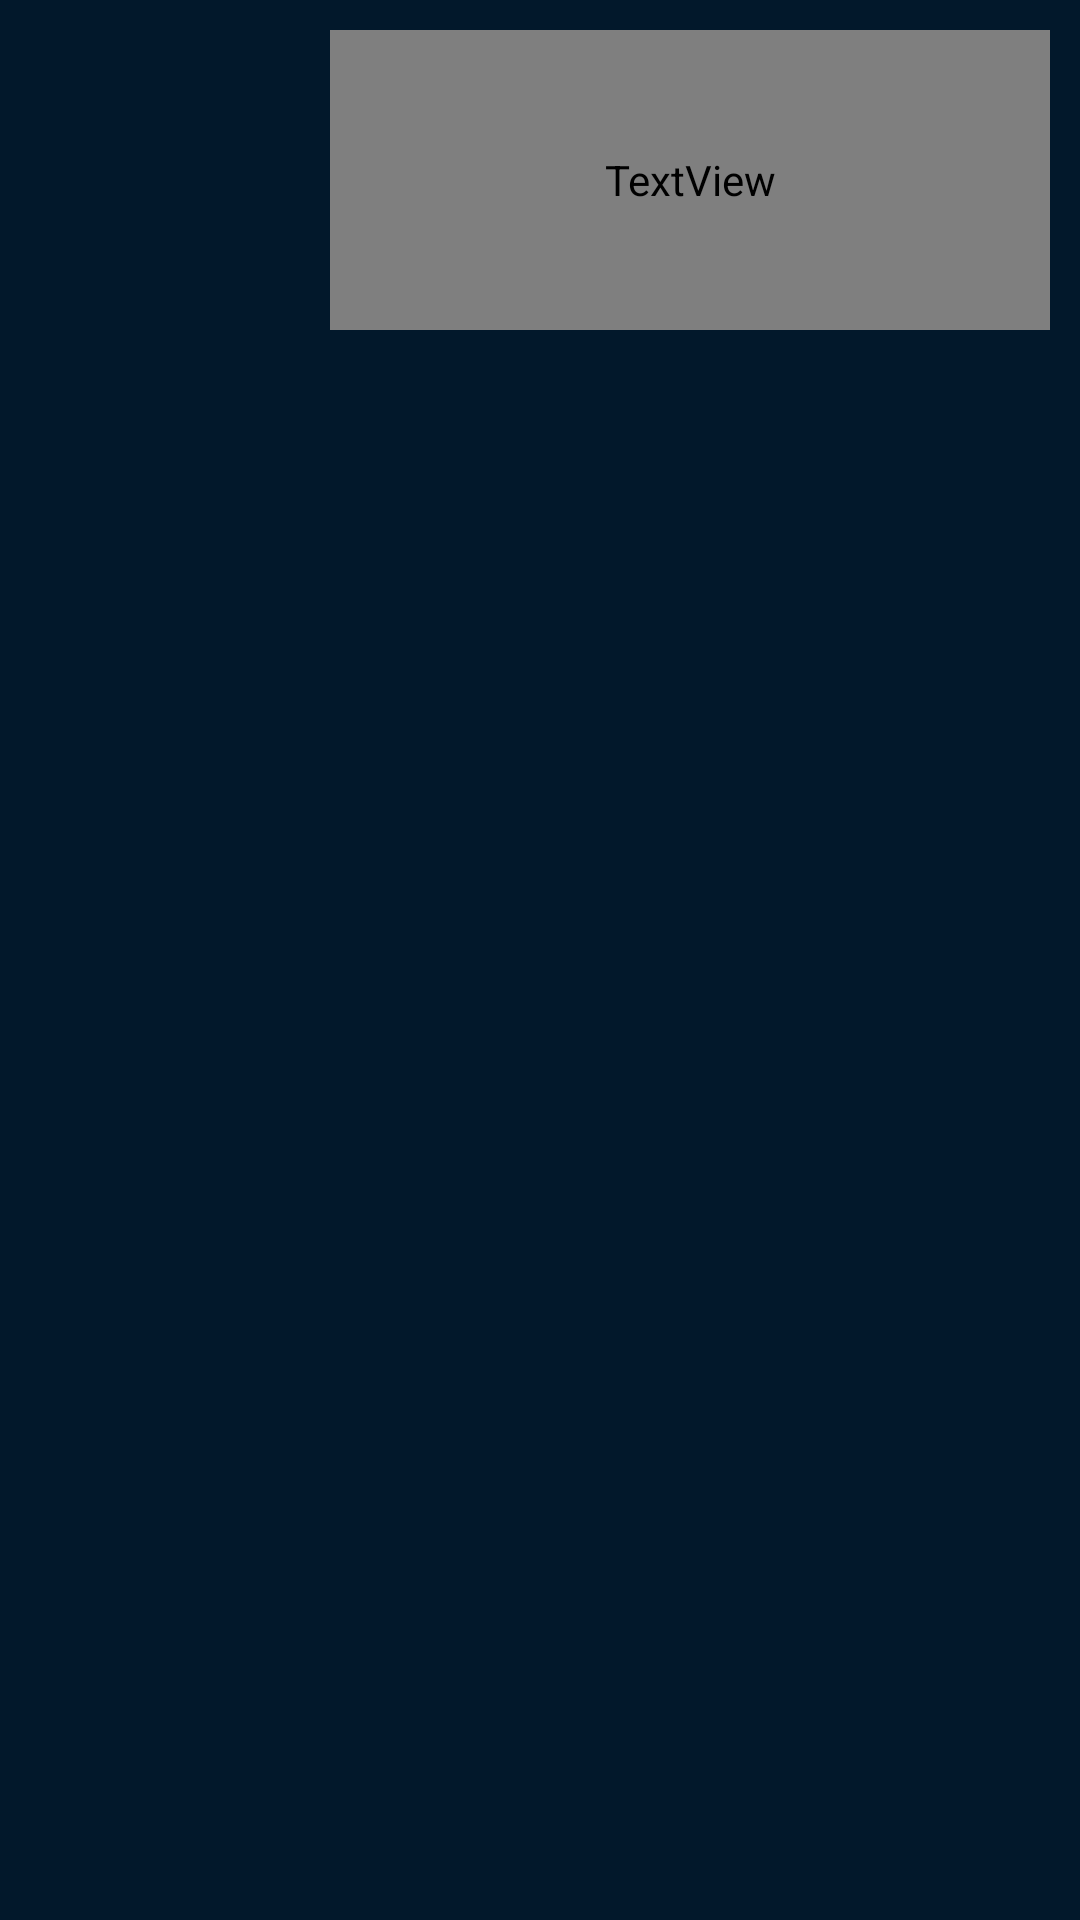

The Android layout XML behind this screen, and the referenced resources:
<!-- AndroidManifest.xml: application theme Theme.FinanzPanda -->
<!-- res/layout/account_details_fragment.xml -->
<?xml version="1.0" encoding="utf-8"?>
<androidx.constraintlayout.widget.ConstraintLayout xmlns:android="http://schemas.android.com/apk/res/android"
    xmlns:app="http://schemas.android.com/apk/res-auto"
    xmlns:tools="http://schemas.android.com/tools"
    android:layout_width="match_parent"
    android:layout_height="match_parent"
    android:background="@color/night_blue"
    >

    <LinearLayout
        android:layout_width="match_parent"
        android:layout_height="match_parent"
        android:orientation="vertical"
        android:padding="10dp"
        app:layout_constraintBottom_toBottomOf="parent"
        app:layout_constraintEnd_toEndOf="parent"
        app:layout_constraintStart_toStartOf="parent"
        app:layout_constraintTop_toTopOf="parent">

        <LinearLayout
            android:layout_width="match_parent"
            android:layout_height="wrap_content"
            android:orientation="horizontal">

            <ImageView
                android:id="@+id/icon_bank"
                android:layout_width="100dp"
                android:layout_height="100dp"
                android:layout_weight="0"
                tools:srcCompat="@android:drawable/ic_menu_gallery" />

            <TextView
                android:id="@+id/name_bank"
                android:layout_width="wrap_content"
                android:layout_height="match_parent"
                android:layout_weight="1"
                android:fontFamily="@font/happy_monkey"
                android:text="TextView"
                android:textColor="@color/panda_white"
                android:textSize="20sp" />
        </LinearLayout>

        <ListView
            android:id="@+id/transactions_listview"
            android:layout_width="match_parent"
            android:layout_height="match_parent" />
    </LinearLayout>
</androidx.constraintlayout.widget.ConstraintLayout>
<!-- resources referenced by this layout -->
<resources>
  <color name="night_blue">#02182b</color>
  <color name="panda_white">#f5f3e3</color>
  <style name="Theme.FinanzPanda" parent="Theme.MaterialComponents.DayNight.NoActionBar">
          
          <item name="colorPrimary">@color/purple_500</item>
          <item name="colorPrimaryVariant">@color/purple_700</item>
          <item name="colorOnPrimary">@color/white</item>
          
          <item name="colorSecondary">@color/teal_200</item>
          <item name="colorSecondaryVariant">@color/teal_700</item>
          <item name="colorOnSecondary">@color/black</item>
          
          <item name="android:statusBarColor">?attr/colorPrimaryVariant</item>
          
      </style>
  <color name="purple_500">#FF6200EE</color>
  <color name="purple_700">#FF3700B3</color>
  <color name="white">#FFFFFFFF</color>
  <color name="teal_200">#FF03DAC5</color>
  <color name="teal_700">#FF018786</color>
  <color name="black">#FF000000</color>
</resources>
